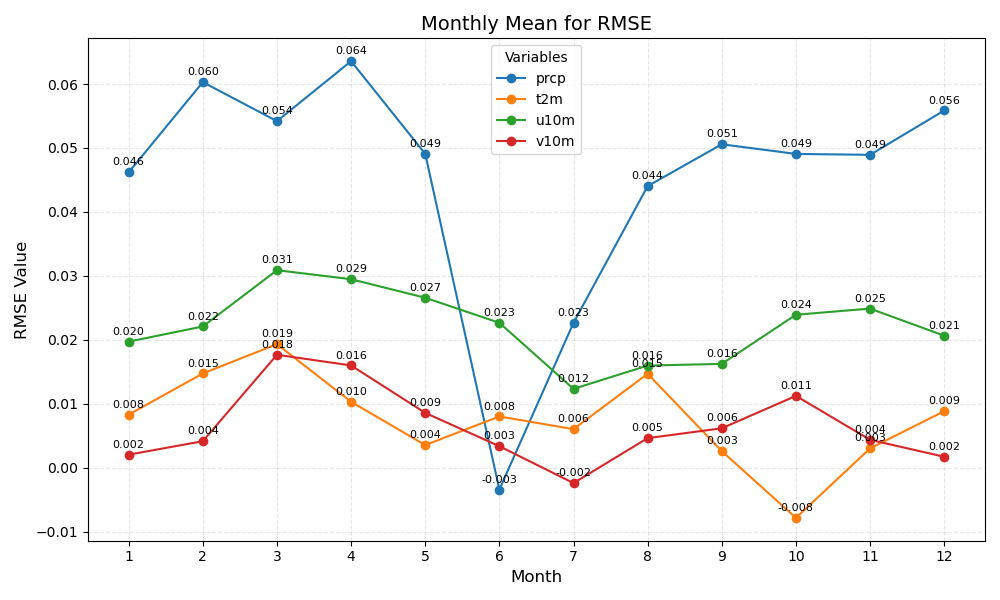

Source data for this figure (header and first rows):
month	prcp	t2m	u10m	v10m
1	0.046	0.008	0.020	0.002
2	0.060	0.015	0.022	0.004
3	0.054	0.019	0.031	0.018
4	0.064	0.010	0.029	0.016
5	0.049	0.004	0.027	0.009
6	-0.003	0.008	0.023	0.003
7	0.023	0.006	0.012	-0.002
8	0.044	0.015	0.016	0.005
9	0.051	0.003	0.016	0.006
10	0.049	-0.008	0.024	0.011
11	0.049	0.003	0.025	0.004
12	0.056	0.009	0.021	0.002
